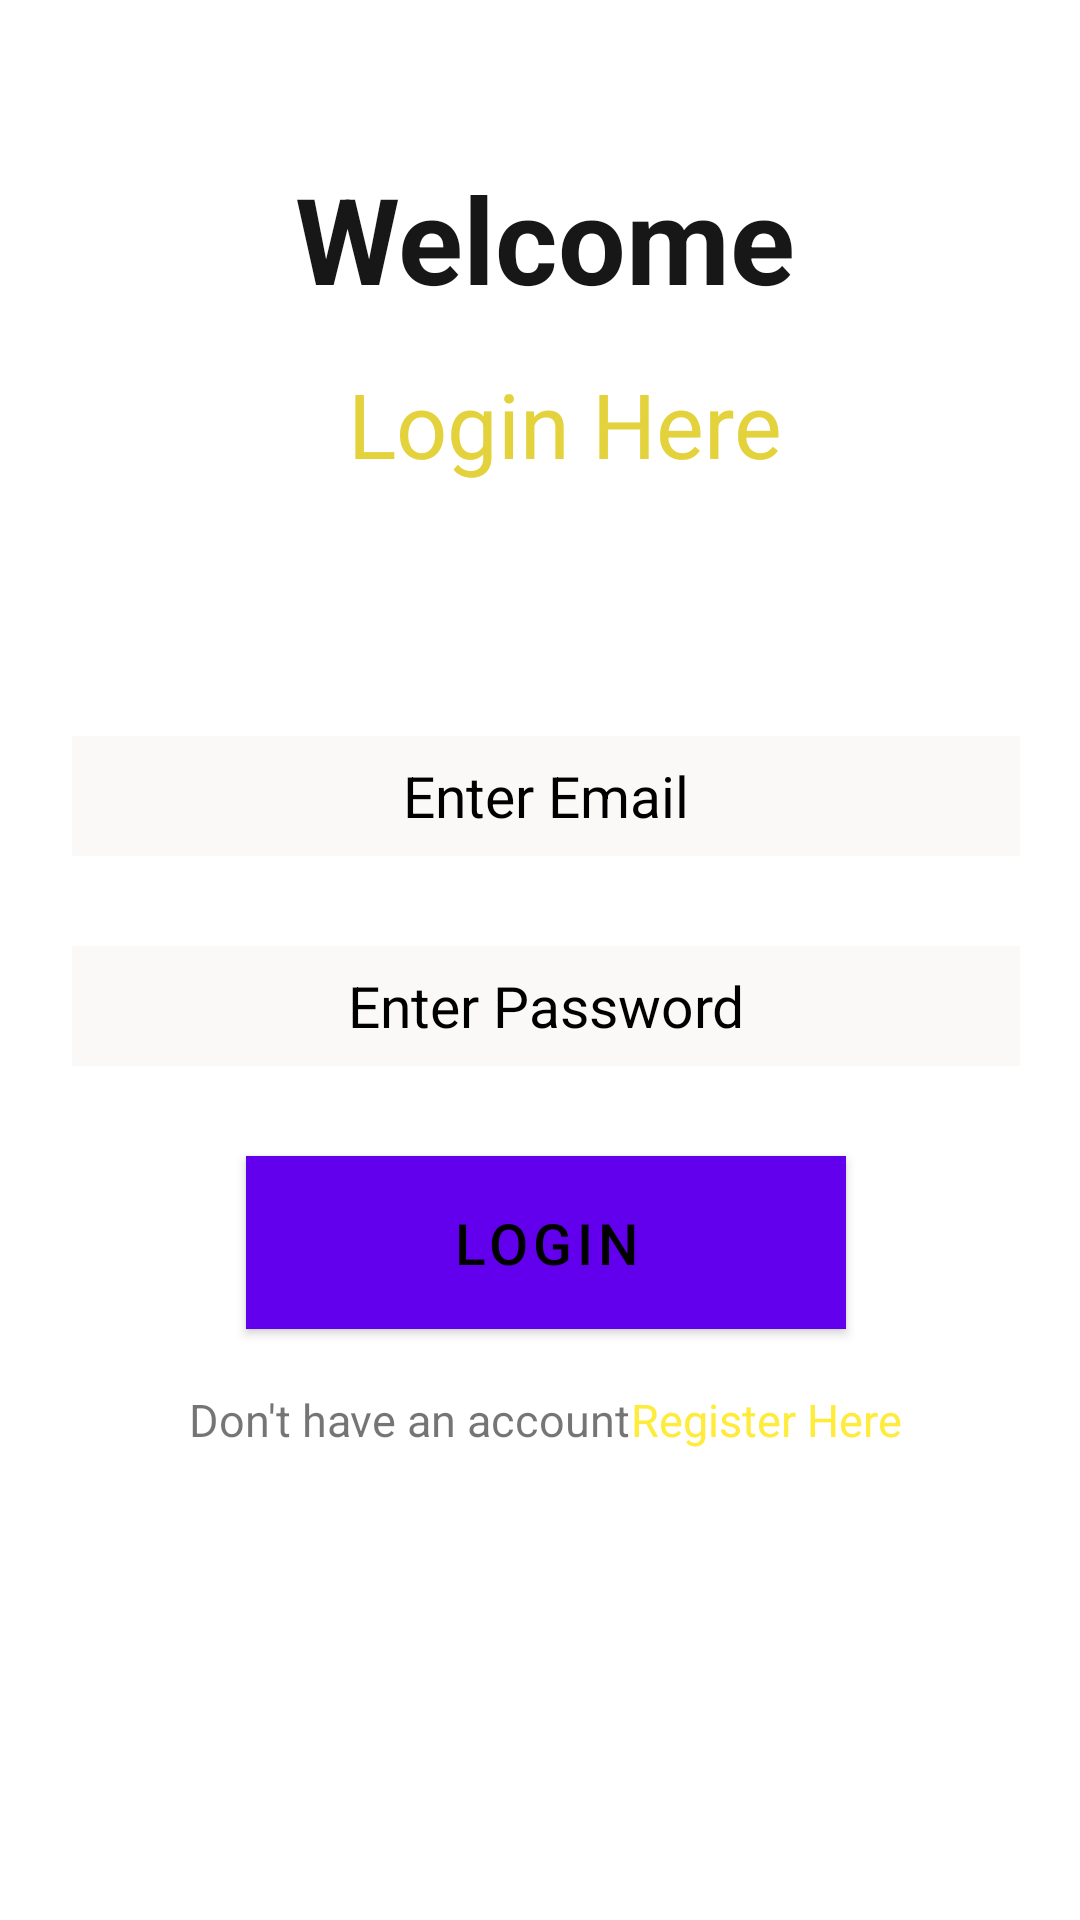

Reconstruct the res/layout file that produces this screen, plus the resources it refers to.
<!-- AndroidManifest.xml: application theme Theme.EasyDOC -->
<!-- res/layout/activity_patientslogin.xml -->
<?xml version="1.0" encoding="utf-8"?>
<androidx.constraintlayout.widget.ConstraintLayout xmlns:android="http://schemas.android.com/apk/res/android"
    xmlns:app="http://schemas.android.com/apk/res-auto"
    xmlns:tools="http://schemas.android.com/tools"
    android:layout_width="match_parent"
    android:layout_height="match_parent"
    tools:context=".PatientSignInActivity"
    android:background="@drawable/layout">



    <TextView
        android:id="@+id/welcomtitle"
        android:layout_width="179dp"
        android:layout_height="49dp"
        android:text="Welcome"
        android:textColor="#171717"
        android:textSize="40dp"
        android:textStyle="bold"
        app:layout_constraintBottom_toBottomOf="parent"
        app:layout_constraintEnd_toEndOf="parent"
        app:layout_constraintHorizontal_bias="0.543"
        app:layout_constraintStart_toStartOf="parent"
        app:layout_constraintTop_toTopOf="parent"
        app:layout_constraintVertical_bias="0.089" />

    <TextView
        android:id="@+id/welcmetitle"
        android:layout_width="wrap_content"
        android:layout_height="wrap_content"
        android:text="Login Here"
        android:textColor="#E3D23B"
        android:textSize="30dp"
        app:layout_constraintBottom_toBottomOf="parent"
        app:layout_constraintEnd_toEndOf="parent"
        app:layout_constraintHorizontal_bias="0.539"
        app:layout_constraintStart_toStartOf="parent"
        app:layout_constraintTop_toTopOf="parent"
        app:layout_constraintVertical_bias="0.202" />

    <LinearLayout
        android:id="@+id/linearLayout"
        android:layout_width="match_parent"
        android:layout_height="wrap_content"
        android:layout_marginStart="4dp"
        android:gravity="center"
        android:orientation="vertical"
        app:layout_constraintBottom_toBottomOf="parent"
        app:layout_constraintStart_toStartOf="parent"
        app:layout_constraintTop_toTopOf="parent"
        app:layout_constraintVertical_bias="0.59">





        <EditText
            android:id="@+id/medtEmail"
            style="@style/inputfield"
            android:layout_width="match_parent"
            android:layout_height="40dp"
            android:ems="10"
            android:hint="@string/Email"
            android:inputType="textEmailAddress"
            tools:layout_editor_absoluteX="84dp"
            tools:layout_editor_absoluteY="312dp" />

        <EditText
            android:id="@+id/medtPassword"
            style="@style/inputfield"
            android:layout_width="match_parent"
            android:layout_height="40dp"
            android:ems="10"

            android:hint="@string/password"
            android:inputType="textPassword"
            app:passwordToggleEnabled="true" />

        <Button
            android:id="@+id/mBtnLogin"
            style="@style/buttons"
            android:layout_width="200dp"
            android:layout_height="wrap_content"
            android:text="@string/Login" />

        <LinearLayout
            android:layout_width="wrap_content"
            android:layout_height="wrap_content"
            android:orientation="horizontal">

            <TextView
                android:id="@+id/textView"
                android:layout_width="match_parent"
                android:layout_height="wrap_content"
                android:text="Don't have an account"
                android:textSize="15dp" />

            <TextView
                android:id="@+id/mTvRegisterPage"
                android:layout_width="match_parent"
                android:layout_height="wrap_content"
                android:text="Register Here"
                android:textColor="#FFEB3B"
                android:textSize="15dp" />

        </LinearLayout>


    </LinearLayout>

</androidx.constraintlayout.widget.ConstraintLayout>
<!-- resources referenced by this layout -->
<resources>
  <string name="Email">Enter Email</string>
  <string name="Login">Login</string>
  <string name="password">Enter Password</string>
  <style name="buttons">
          <item name="android:textSize">19dp</item>
          <item name="android:textColor">#000000</item>
          <item name="color">#000000</item>
          <item name="android:background">#FCFCFC</item>
          <item name="android:layout_marginTop">20dp</item>
          <item name="android:layout_marginBottom">20dp</item>
          <item name="android:layout_marginLeft">20dp</item>
          <item name="android:layout_marginRight">20dp</item>
          <item name="android:padding">10dp</item>
      </style>
  <style name="inputfield">
          <item name="android:layout_marginTop">20dp</item>
          <item name="android:layout_marginBottom">10dp</item>
          <item name="android:layout_marginLeft">20dp</item>
          <item name="android:layout_marginRight">20dp</item>
          <item name="android:textSize">19dp</item>
          <item name="android:textColorHint">#000000</item>
          <item name="android:textColor">#000000</item>
          <item name="android:singleLine">true</item>
          <item name="android:background">#FBF8F8</item>
          <item name="android:imeOptions">actionDone</item>
          <item name="android:textAlignment">center</item>
      </style>
  <style name="Theme.EasyDOC" parent="Theme.MaterialComponents.DayNight.DarkActionBar">
          
          <item name="colorPrimary">@color/purple_500</item>
          <item name="colorPrimaryVariant">@color/purple_700</item>
          <item name="colorOnPrimary">@color/white</item>
          
          <item name="colorSecondary">@color/teal_200</item>
          <item name="colorSecondaryVariant">@color/teal_700</item>
          <item name="colorOnSecondary">@color/black</item>
          
          <item name="android:statusBarColor" tools:targetApi="l">#08040F</item>
          
      </style>
  <!-- not gathered from this repository: default colours our renderer supplied (Android Studio template values) -->
  <color name="purple_500">#FF6200EE</color>
  <color name="purple_700">#FF3700B3</color>
  <color name="teal_200">#FF03DAC5</color>
  <color name="teal_700">#FF018786</color>
  <color name="black">#FF000000</color>
  <color name="white">#FFFFFFFF</color>
</resources>
